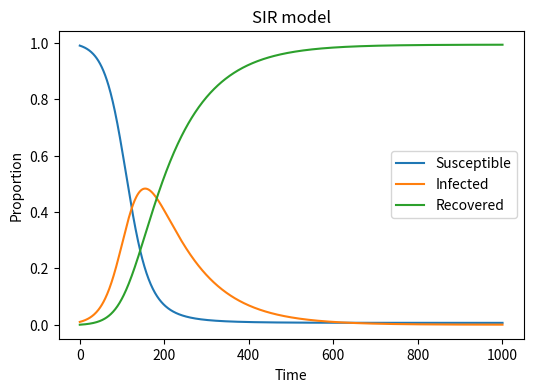

This figure's Python source:
import numpy as np
import matplotlib.pyplot as plt
import json

def SIR_model(S, I, R, beta, gamma, dt):
    """
    Simulate the SIR epidemic model using the Euler method.

    Parameters
    ----------
    S : float
        The initial number of susceptible individuals.
    I : float
        The initial number of infected individuals.
    R : float
        The initial number of recovered individuals.
    beta : float
        The infection rate.
    gamma : float
        The recovery rate.
    dt : float
        The time step.

    Returns
    -------
    S_list, I_list, R_list : list of float
        The time series of the S, I, R compartments.

    """
    # Create lists to store the S, I, R values
    S_list = []
    I_list = []
    R_list = []

    # Append the initial values
    S_list.append(S)
    I_list.append(I)
    R_list.append(R)

    # Start the simulation
    t = 0
    while t < 100:
        # Update the S, I, R values
        S_new = S - beta*S*I*dt
        I_new = I + (beta*S*I - gamma*I)*dt
        R_new = R + gamma*I*dt

        # Append the new values
        S_list.append(S_new)
        I_list.append(I_new)
        R_list.append(R_new)

        # Update the S, I, R values for the next iteration
        S = S_new
        I = I_new
        R = R_new

        # Update the time
        t += dt

    # Return the lists
    return S_list, I_list, R_list


# Initial conditions
S0 = 0.99
I0 = 0.01
R0 = 0.0

# Parameters
beta = 0.5
gamma = 0.1
dt = 0.1

# Run the model
S, I, R = SIR_model(S0, I0, R0, beta, gamma, dt)

# Plot the results
plt.figure(figsize=(6, 4))
plt.plot(S, label='Susceptible')
plt.plot(I, label='Infected')
plt.plot(R, label='Recovered')
plt.legend()
plt.xlabel('Time')
plt.ylabel('Proportion')
plt.title('SIR model')
plt.show()
